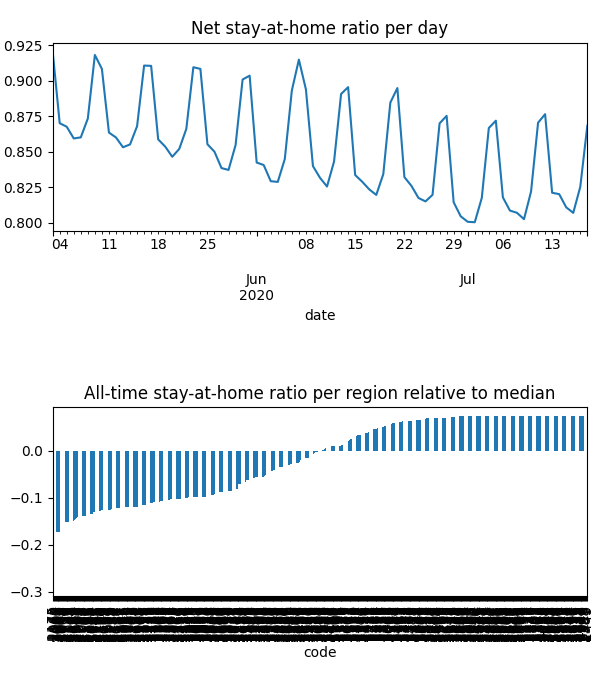

The file beside this chart, header and first rows:
date, code, km, stay, weight, visit
2020-05-03, 2000, 12.79, 0.9052, 4.3401880634835575e-05, 0.005926
2020-05-03, 2006, 13.8, 0.9127, 9.566988657249773e-06, 0.001077
2020-05-03, 2007, 13.8, 0.9127, 7.879259561678967e-06, 0.0008872
2020-05-03, 2008, 13.8, 0.9127, 1.191910093772003e-05, 0.001342
2020-05-03, 2009, 12.64, 0.904, 9.045148121803223e-06, 0.001276
2020-05-03, 2010, 13.8, 0.9127, 3.06662122928132e-05, 0.003453
2020-05-03, 2011, 13.12, 0.9079, 1.5755391073300056e-05, 0.002023
2020-05-03, 2015, 13.8, 0.9127, 5.949818486767845e-05, 0.006699
2020-05-03, 2016, 13.8, 0.9127, 1.6535479096662082e-05, 0.001862
2020-05-03, 2017, 13.8, 0.9127, 2.7361775890874178e-05, 0.003081
2020-05-03, 2018, 13.8, 0.9127, 5.549492451840505e-05, 0.006249
2020-05-03, 2019, 10.68, 0.8943, 3.0007797602646926e-05, 0.003414
2020-05-03, 2020, 12.74, 0.9052, 0.000119, 0.01303
2020-05-03, 2021, 13.8, 0.9127, 8.069438494106416e-05, 0.009086
2020-05-03, 2022, 13.8, 0.9127, 2.7133349337641245e-05, 0.003055
2020-05-03, 2023, 13.79, 0.9127, 2.561428121981587e-05, 0.002886
2020-05-03, 2024, 13.8, 0.9127, 1.05691420591892e-05, 0.00119
2020-05-03, 2025, 13.8, 0.9127, 1.736497494531985e-05, 0.001955
2020-05-03, 2026, 13.8, 0.9127, 8.731799960301511e-07, 9.831870691117131e-05
2020-05-03, 2027, 13.18, 0.9083, 1.5770675418938602e-05, 0.002001
2020-05-03, 2028, 13.8, 0.9127, 1.1173428569351743e-05, 0.001258
2020-05-03, 2029, 13.67, 0.9119, 2.707406310688129e-06, 0.0003123
2020-05-03, 2031, 13.8, 0.9127, 7.831678578319907e-05, 0.008818
2020-05-03, 2032, 13.8, 0.9127, 3.4941599199771286e-05, 0.003934
2020-05-03, 2033, 13.8, 0.9127, 3.154645341545666e-05, 0.003552
2020-05-03, 2034, 13.8, 0.9127, 3.9420060802433826e-05, 0.004439
2020-05-03, 2035, 13.06, 0.909, 7.668002492697164e-05, 0.008562
2020-05-03, 2036, 9.646, 0.8864, 5.138126505785549e-05, 0.005929
2020-05-03, 2037, 13.8, 0.9127, 3.015513886399901e-05, 0.003395
2020-05-03, 2038, 12.43, 0.9005, 1.7371805718215694e-05, 0.001921
2020-05-03, 2039, 11.2, 0.8939, 1.2858895823579692e-05, 0.001849
2020-05-03, 2040, 10.92, 0.8844, 4.1427268713993685e-05, 0.004517
2020-05-03, 2041, 11.72, 0.896, 1.8497407291835413e-05, 0.003063
2020-05-03, 2042, 13.47, 0.9101, 2.7578929013545643e-05, 0.003091
2020-05-03, 2043, 13.8, 0.9127, 1.1401992989642674e-05, 0.001284
2020-05-03, 2044, 12.21, 0.8982, 4.3390762219430194e-05, 0.004766
2020-05-03, 2045, 11.01, 0.8836, 2.2178566482305556e-05, 0.002407
2020-05-03, 2046, 10.36, 0.8889, 3.8026429152002e-05, 0.004327
2020-05-03, 2047, 10.27, 0.8896, 1.398425903478506e-05, 0.001606
2020-05-03, 2048, 11.11, 0.8849, 1.1567759594909944e-05, 0.001257
2020-05-03, 2049, 11.02, 0.8835, 1.804746394812127e-05, 0.001958
2020-05-03, 2050, 13.74, 0.9123, 1.1553662290366191e-05, 0.0013
2020-05-03, 2052, 13.8, 0.9127, 6.128689492078376e-06, 0.0006901
2020-05-03, 2060, 11.77, 0.8962, 2.030748644862331e-05, 0.003397
2020-05-03, 2061, 11.77, 0.8962, 4.7736503812509835e-06, 0.0007986
2020-05-03, 2062, 11.77, 0.8962, 1.1731145289969364e-05, 0.001962
2020-05-03, 2063, 11.77, 0.8962, 2.0609300280178407e-05, 0.003448
2020-05-03, 2064, 11.77, 0.8962, 1.915426609217128e-05, 0.003204
2020-05-03, 2065, 11.77, 0.8962, 4.288841792205977e-05, 0.007175
2020-05-03, 2066, 10.59, 0.8911, 6.070119479359492e-05, 0.007633
2020-05-03, 2067, 11.12, 0.9009, 2.4074937021586974e-05, 0.003159
2020-05-03, 2068, 11.66, 0.8994, 3.167264709670735e-05, 0.004946
2020-05-03, 2069, 10.73, 0.9211, 1.5233974495197773e-05, 0.001312
2020-05-03, 2070, 10.97, 0.9124, 1.7436680062049057e-05, 0.001804
2020-05-03, 2071, 10.97, 0.9124, 1.8282942970475876e-05, 0.001892
2020-05-03, 2072, 11.1, 0.9068, 9.878761019302577e-06, 0.00114
2020-05-03, 2073, 11.1, 0.9068, 2.6529622103182536e-05, 0.003063
2020-05-03, 2074, 12.02, 0.9268, 4.4795313051957506e-05, 0.003646
2020-05-03, 2075, 11.57, 0.9255, 2.7071845486013658e-05, 0.002235
2020-05-03, 2076, 12.25, 0.9306, 3.098171533095849e-05, 0.002359
... 44,605 more rows
